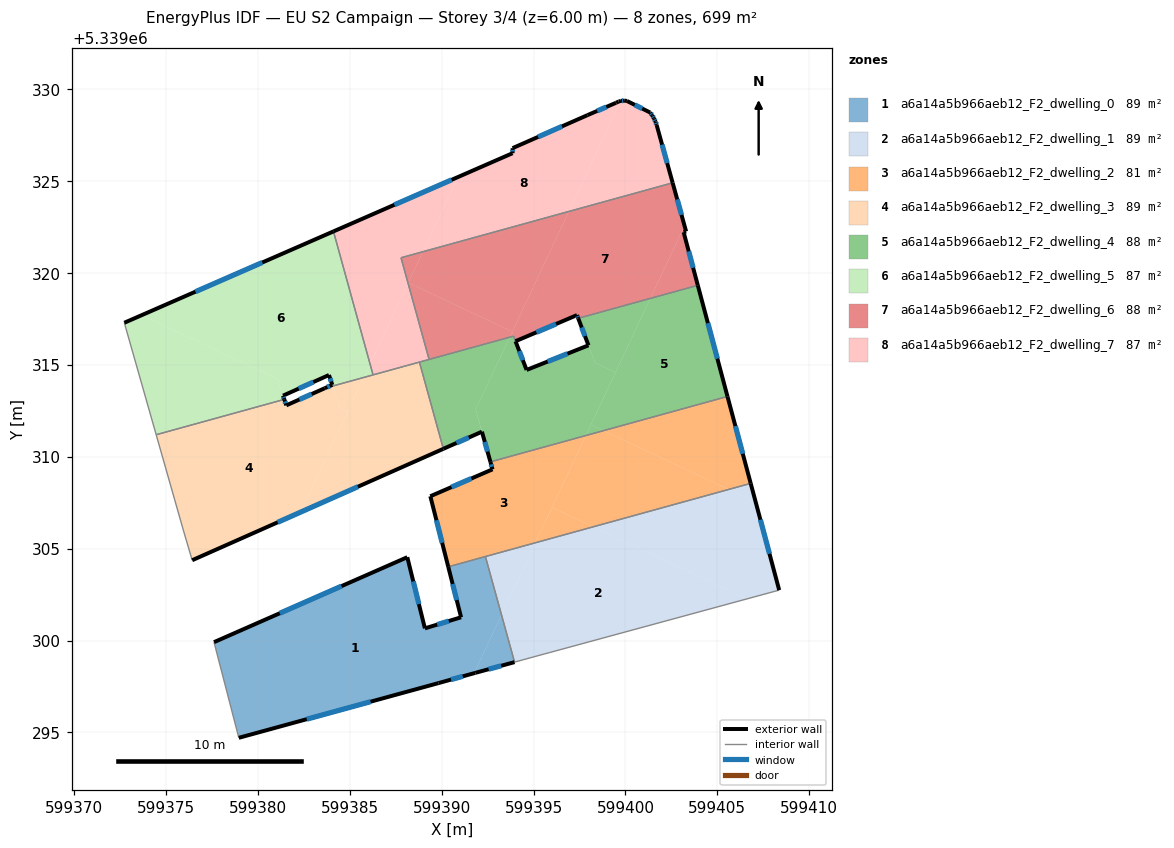
=== STOREY PLAN SPEC (per zone: floor XY polygon, exterior-wall plan segments, windows/doors) ===
zone 1: a6a14a5b966aeb12_F2_dwelling_0  (89.5 m²)
  floor: (599392.38, 5339304.57) (599393.26, 5339301.39) (599391.77, 5339298.22) (599389.83, 5339297.68) (599378.96, 5339294.71) (599377.61, 5339299.91) (599388.13, 5339304.53) (599389.09, 5339300.66) (599391.06, 5339301.26) (599390.36, 5339304.01)
  floor: (599393.26, 5339301.39) (599393.97, 5339298.82) (599391.83, 5339298.24) (599391.77, 5339298.22)
  exterior wall: (599391.06, 5339301.26) – (599389.09, 5339300.66)  [2.1 m]
    window: (599390.39, 5339301.06) – (599389.76, 5339300.87)  [0.6 m²]
  exterior wall: (599390.36, 5339304.01) – (599391.06, 5339301.26)  [2.8 m]
    window: (599390.60, 5339303.08) – (599390.82, 5339302.20)  [0.9 m²]
  exterior wall: (599391.83, 5339298.24) – (599393.97, 5339298.82)  [2.2 m]
    window: (599392.56, 5339298.44) – (599393.24, 5339298.62)  [0.7 m²]
  exterior wall: (599389.83, 5339297.68) – (599391.83, 5339298.24)  [2.1 m]
    window: (599390.51, 5339297.87) – (599391.15, 5339298.05)  [0.6 m²]
  exterior wall: (599378.96, 5339294.71) – (599389.83, 5339297.68)  [11.3 m]
    window: (599382.66, 5339295.72) – (599386.13, 5339296.67)  [3.5 m²]
  exterior wall: (599388.13, 5339304.53) – (599377.61, 5339299.91)  [11.5 m]
    window: (599384.55, 5339302.96) – (599381.19, 5339301.48)  [3.5 m²]
  exterior wall: (599389.09, 5339300.66) – (599388.13, 5339304.53)  [4.0 m]
    window: (599388.76, 5339301.98) – (599388.46, 5339303.22)  [1.2 m²]
  interior walls: 3
zone 2: a6a14a5b966aeb12_F2_dwelling_1  (89.5 m²)
  floor: (599406.60, 5339302.26) (599395.89, 5339299.35) (599395.57, 5339299.26) (599393.97, 5339298.82) (599393.26, 5339301.39) (599395.10, 5339305.32) (599398.25, 5339306.19)
  floor: (599407.09, 5339307.53) (599408.37, 5339302.74) (599406.60, 5339302.26) (599398.25, 5339306.19) (599405.62, 5339308.22)
  floor: (599395.10, 5339305.32) (599393.26, 5339301.39) (599392.38, 5339304.57)
  floor: (599406.82, 5339308.55) (599407.09, 5339307.53) (599405.62, 5339308.22)
  exterior wall: (599408.37, 5339302.74) – (599406.82, 5339308.55)  [6.0 m]
    window: (599407.84, 5339304.72) – (599407.35, 5339306.58)  [1.8 m²]
  interior walls: 5
zone 3: a6a14a5b966aeb12_F2_dwelling_2  (80.9 m²)
  floor: (599405.62, 5339308.22) (599398.25, 5339306.19) (599396.01, 5339307.24) (599397.85, 5339311.15) (599398.81, 5339311.42)
  floor: (599398.25, 5339306.19) (599395.11, 5339305.32) (599396.01, 5339307.24)
  floor: (599397.85, 5339311.15) (599395.10, 5339305.32) (599390.36, 5339304.01) (599389.39, 5339307.85) (599392.77, 5339309.32) (599392.66, 5339309.72)
  floor: (599405.56, 5339313.28) (599406.82, 5339308.55) (599405.62, 5339308.22) (599398.81, 5339311.42)
  exterior wall: (599392.77, 5339309.32) – (599389.39, 5339307.85)  [3.7 m]
    window: (599391.62, 5339308.82) – (599390.54, 5339308.35)  [1.1 m²]
  exterior wall: (599392.66, 5339309.72) – (599392.77, 5339309.32)  [0.4 m]
    window: (599392.69, 5339309.58) – (599392.73, 5339309.45)  [0.1 m²]
  exterior wall: (599406.82, 5339308.55) – (599405.56, 5339313.28)  [4.9 m]
    window: (599406.39, 5339310.16) – (599405.99, 5339311.67)  [1.5 m²]
  exterior wall: (599389.39, 5339307.85) – (599390.36, 5339304.01)  [4.0 m]
    window: (599389.72, 5339306.54) – (599390.03, 5339305.32)  [1.2 m²]
  interior walls: 3
zone 4: a6a14a5b966aeb12_F2_dwelling_3  (88.6 m²)
  floor: (599384.07, 5339313.85) (599384.48, 5339312.63) (599384.88, 5339312.44) (599382.32, 5339306.98) (599376.43, 5339304.37) (599375.96, 5339305.96) (599374.47, 5339311.20) (599381.44, 5339313.12) (599381.55, 5339312.80) (599383.64, 5339313.73)
  floor: (599388.79, 5339315.15) (599390.09, 5339310.43) (599382.32, 5339306.98) (599385.76, 5339314.32)
  floor: (599385.76, 5339314.32) (599384.88, 5339312.44) (599384.48, 5339312.63) (599384.07, 5339313.85)
  exterior wall: (599376.43, 5339304.37) – (599390.09, 5339310.43)  [15.0 m]
    window: (599381.08, 5339306.43) – (599385.44, 5339308.37)  [4.6 m²]
  exterior wall: (599381.55, 5339312.80) – (599381.44, 5339313.12)  [0.3 m]
    window: (599381.51, 5339312.91) – (599381.48, 5339313.01)  [0.1 m²]
  exterior wall: (599383.64, 5339313.73) – (599381.55, 5339312.80)  [2.3 m]
    window: (599382.93, 5339313.41) – (599382.26, 5339313.11)  [0.7 m²]
  interior walls: 6
zone 5: a6a14a5b966aeb12_F2_dwelling_4  (88.3 m²)
  floor: (599403.94, 5339319.33) (599405.56, 5339313.28) (599398.81, 5339311.42) (599398.12, 5339311.74) (599401.36, 5339318.62)
  floor: (599398.81, 5339311.42) (599397.85, 5339311.15) (599398.12, 5339311.74)
  floor: (599397.99, 5339316.06) (599398.35, 5339315.11) (599399.46, 5339314.59) (599397.85, 5339311.15) (599392.66, 5339309.72) (599391.86, 5339312.57) (599393.71, 5339316.51) (599393.91, 5339316.56) (599394.01, 5339316.31) (599394.62, 5339314.72)
  floor: (599393.71, 5339316.51) (599391.86, 5339312.57) (599392.19, 5339311.36) (599390.09, 5339310.43) (599388.79, 5339315.15)
  floor: (599401.36, 5339318.62) (599399.46, 5339314.59) (599398.35, 5339315.11) (599397.43, 5339317.54)
  exterior wall: (599405.56, 5339313.28) – (599403.94, 5339319.33)  [6.3 m]
    window: (599405.01, 5339315.34) – (599404.49, 5339317.27)  [1.9 m²]
  exterior wall: (599392.19, 5339311.36) – (599392.66, 5339309.72)  [1.7 m]
    window: (599392.35, 5339310.80) – (599392.50, 5339310.28)  [0.5 m²]
  exterior wall: (599390.09, 5339310.43) – (599392.19, 5339311.36)  [2.3 m]
    window: (599390.81, 5339310.75) – (599391.48, 5339311.05)  [0.7 m²]
  exterior wall: (599394.62, 5339314.72) – (599394.02, 5339316.28)  [1.7 m]
    window: (599394.42, 5339315.26) – (599394.23, 5339315.75)  [0.5 m²]
  exterior wall: (599397.99, 5339316.06) – (599394.62, 5339314.72)  [3.6 m]
    window: (599396.85, 5339315.61) – (599395.77, 5339315.18)  [1.1 m²]
  exterior wall: (599397.43, 5339317.54) – (599397.99, 5339316.06)  [1.6 m]
    window: (599397.62, 5339317.03) – (599397.80, 5339316.56)  [0.5 m²]
  interior walls: 6
zone 6: a6a14a5b966aeb12_F2_dwelling_5  (87.4 m²)
  floor: (599384.11, 5339322.26) (599386.11, 5339315.04) (599385.76, 5339314.32) (599384.07, 5339313.85) (599383.87, 5339314.45) (599381.37, 5339313.33) (599381.06, 5339314.24) (599373.68, 5339317.71)
  floor: (599384.05, 5339313.91) (599384.07, 5339313.85) (599383.64, 5339313.73)
  floor: (599381.06, 5339314.24) (599381.44, 5339313.12) (599374.47, 5339311.20) (599372.73, 5339317.29) (599373.68, 5339317.71)
  floor: (599386.11, 5339315.04) (599386.27, 5339314.46) (599385.76, 5339314.32)
  exterior wall: (599383.87, 5339314.45) – (599384.05, 5339313.91)  [0.6 m]
    window: (599383.93, 5339314.27) – (599383.99, 5339314.09)  [0.2 m²]
  exterior wall: (599381.37, 5339313.33) – (599383.87, 5339314.45)  [2.7 m]
    window: (599382.22, 5339313.71) – (599383.02, 5339314.07)  [0.8 m²]
  exterior wall: (599381.44, 5339313.12) – (599381.37, 5339313.33)  [0.2 m]
    window: (599381.42, 5339313.19) – (599381.39, 5339313.26)  [0.1 m²]
  exterior wall: (599384.11, 5339322.26) – (599372.73, 5339317.29)  [12.4 m]
    window: (599380.24, 5339320.57) – (599376.61, 5339318.98)  [3.8 m²]
  exterior wall: (599383.64, 5339313.73) – (599384.05, 5339313.91)  [0.4 m]
    window: (599383.78, 5339313.79) – (599383.91, 5339313.85)  [0.1 m²]
  interior walls: 4
zone 7: a6a14a5b966aeb12_F2_dwelling_6  (87.8 m²)
  floor: (599402.57, 5339324.91) (599403.22, 5339322.58) (599401.36, 5339318.62) (599397.43, 5339317.54) (599397.37, 5339317.71) (599394.02, 5339316.29) (599393.83, 5339316.77) (599396.92, 5339323.35)
  floor: (599388.98, 5339321.16) (599388.17, 5339319.44) (599387.79, 5339320.83)
  floor: (599403.30, 5339322.26) (599403.17, 5339322.22) (599403.94, 5339319.33) (599401.36, 5339318.62) (599403.22, 5339322.58)
  floor: (599396.92, 5339323.35) (599393.85, 5339316.81) (599388.19, 5339319.47) (599388.98, 5339321.16)
  floor: (599393.85, 5339316.81) (599393.83, 5339316.77) (599393.71, 5339316.51) (599389.32, 5339315.30) (599388.17, 5339319.44) (599388.19, 5339319.47)
  floor: (599393.83, 5339316.77) (599393.91, 5339316.56) (599393.71, 5339316.51)
  exterior wall: (599403.30, 5339322.26) – (599402.57, 5339324.91)  [2.7 m]
    window: (599403.05, 5339323.16) – (599402.82, 5339324.01)  [0.8 m²]
  exterior wall: (599403.17, 5339322.22) – (599403.30, 5339322.26)  [0.1 m]
  exterior wall: (599403.19, 5339322.13) – (599403.17, 5339322.22)  [0.1 m]
  exterior wall: (599403.94, 5339319.33) – (599403.19, 5339322.13)  [2.9 m]
    window: (599403.69, 5339320.28) – (599403.45, 5339321.18)  [0.9 m²]
  exterior wall: (599397.37, 5339317.71) – (599397.43, 5339317.54)  [0.2 m]
    window: (599397.39, 5339317.65) – (599397.41, 5339317.59)  [0.1 m²]
  exterior wall: (599394.02, 5339316.29) – (599397.37, 5339317.71)  [3.6 m]
    window: (599395.16, 5339316.77) – (599396.23, 5339317.23)  [1.1 m²]
  interior walls: 5
zone 8: a6a14a5b966aeb12_F2_dwelling_7  (87.4 m²)
  floor: (599388.17, 5339319.44) (599389.32, 5339315.30) (599386.27, 5339314.46) (599386.11, 5339315.04)
  floor: (599399.75, 5339329.36) (599396.92, 5339323.35) (599388.98, 5339321.16) (599390.89, 5339325.22) (599393.86, 5339326.52) (599393.86, 5339326.79) (599397.94, 5339328.59) (599399.49, 5339329.26) (599399.63, 5339329.33)
  floor: (599401.46, 5339328.58) (599401.56, 5339328.41) (599401.64, 5339328.23) (599401.70, 5339328.05) (599402.57, 5339324.91) (599396.92, 5339323.35) (599399.75, 5339329.36) (599399.76, 5339329.37) (599399.93, 5339329.38) (599400.08, 5339329.36) (599401.35, 5339328.73)
  floor: (599390.89, 5339325.22) (599388.98, 5339321.16) (599387.79, 5339320.83) (599388.17, 5339319.44) (599386.11, 5339315.04) (599384.11, 5339322.26)
  exterior wall: (599399.49, 5339329.26) – (599397.94, 5339328.59)  [1.7 m]
    window: (599398.96, 5339329.03) – (599398.47, 5339328.82)  [0.5 m²]
  exterior wall: (599399.63, 5339329.33) – (599399.49, 5339329.26)  [0.2 m]
  exterior wall: (599399.76, 5339329.37) – (599399.63, 5339329.33)  [0.1 m]
  exterior wall: (599399.93, 5339329.38) – (599399.76, 5339329.37)  [0.2 m]
    window: (599399.87, 5339329.38) – (599399.82, 5339329.37)  [0.1 m²]
  exterior wall: (599400.08, 5339329.36) – (599399.93, 5339329.38)  [0.2 m]
  exterior wall: (599401.35, 5339328.73) – (599400.08, 5339329.36)  [1.4 m]
    window: (599400.92, 5339328.95) – (599400.51, 5339329.15)  [0.4 m²]
  exterior wall: (599401.46, 5339328.58) – (599401.35, 5339328.73)  [0.2 m]
    window: (599401.42, 5339328.63) – (599401.39, 5339328.68)  [0.1 m²]
  exterior wall: (599401.56, 5339328.41) – (599401.46, 5339328.58)  [0.2 m]
    window: (599401.53, 5339328.47) – (599401.50, 5339328.52)  [0.1 m²]
  exterior wall: (599401.64, 5339328.23) – (599401.56, 5339328.41)  [0.2 m]
    window: (599401.61, 5339328.29) – (599401.59, 5339328.35)  [0.1 m²]
  exterior wall: (599401.70, 5339328.05) – (599401.64, 5339328.23)  [0.2 m]
    window: (599401.68, 5339328.12) – (599401.66, 5339328.17)  [0.1 m²]
  exterior wall: (599402.57, 5339324.91) – (599401.70, 5339328.05)  [3.3 m]
    window: (599402.28, 5339325.98) – (599402.00, 5339326.98)  [1.0 m²]
  exterior wall: (599393.86, 5339326.52) – (599384.11, 5339322.26)  [10.6 m]
    window: (599390.54, 5339325.07) – (599387.43, 5339323.71)  [3.3 m²]
  exterior wall: (599393.86, 5339326.79) – (599393.86, 5339326.52)  [0.3 m]
    window: (599393.86, 5339326.70) – (599393.86, 5339326.61)  [0.1 m²]
  exterior wall: (599397.94, 5339328.59) – (599393.86, 5339326.79)  [4.5 m]
    window: (599396.55, 5339327.98) – (599395.25, 5339327.41)  [1.4 m²]
  interior walls: 5

=== DERIVED (storey summary) ===
Building: EU S2 Campaign
Storey: 3 of 4  (floor level z = 6.00 m)
Storey gross floor area: 699.4 m²
Zones on this storey: 8
  - a6a14a5b966aeb12_F2_dwelling_0: floor 89.5 m²; exterior wall 35.9 m (107.8 m²); 7 window(s) 11.0 m²; WWR 10.2%
  - a6a14a5b966aeb12_F2_dwelling_1: floor 89.5 m²; exterior wall 6.0 m (18.0 m²); 1 window(s) 1.8 m²; WWR 10.2%
  - a6a14a5b966aeb12_F2_dwelling_2: floor 80.9 m²; exterior wall 13.0 m (38.9 m²); 4 window(s) 4.0 m²; WWR 10.2%
  - a6a14a5b966aeb12_F2_dwelling_3: floor 88.6 m²; exterior wall 17.6 m (52.7 m²); 3 window(s) 5.4 m²; WWR 10.2%
  - a6a14a5b966aeb12_F2_dwelling_4: floor 88.3 m²; exterior wall 17.1 m (51.4 m²); 6 window(s) 5.2 m²; WWR 10.2%
  - a6a14a5b966aeb12_F2_dwelling_5: floor 87.4 m²; exterior wall 16.4 m (49.2 m²); 5 window(s) 5.0 m²; WWR 10.2%
  - a6a14a5b966aeb12_F2_dwelling_6: floor 87.8 m²; exterior wall 9.7 m (29.1 m²); 4 window(s) 2.9 m²; WWR 10.0%
  - a6a14a5b966aeb12_F2_dwelling_7: floor 87.4 m²; exterior wall 23.1 m (69.4 m²); 11 window(s) 6.9 m²; WWR 10.0%
Zone adjacency (shared interzone walls):
  - a6a14a5b966aeb12_F2_dwelling_0 ↔ a6a14a5b966aeb12_F2_dwelling_1
  - a6a14a5b966aeb12_F2_dwelling_0 ↔ a6a14a5b966aeb12_F2_dwelling_2
  - a6a14a5b966aeb12_F2_dwelling_1 ↔ a6a14a5b966aeb12_F2_dwelling_2
  - a6a14a5b966aeb12_F2_dwelling_2 ↔ a6a14a5b966aeb12_F2_dwelling_4
  - a6a14a5b966aeb12_F2_dwelling_3 ↔ a6a14a5b966aeb12_F2_dwelling_4
  - a6a14a5b966aeb12_F2_dwelling_3 ↔ a6a14a5b966aeb12_F2_dwelling_5
  - a6a14a5b966aeb12_F2_dwelling_3 ↔ a6a14a5b966aeb12_F2_dwelling_7
  - a6a14a5b966aeb12_F2_dwelling_4 ↔ a6a14a5b966aeb12_F2_dwelling_6
  - a6a14a5b966aeb12_F2_dwelling_4 ↔ a6a14a5b966aeb12_F2_dwelling_7
  - a6a14a5b966aeb12_F2_dwelling_5 ↔ a6a14a5b966aeb12_F2_dwelling_7
  - a6a14a5b966aeb12_F2_dwelling_6 ↔ a6a14a5b966aeb12_F2_dwelling_7